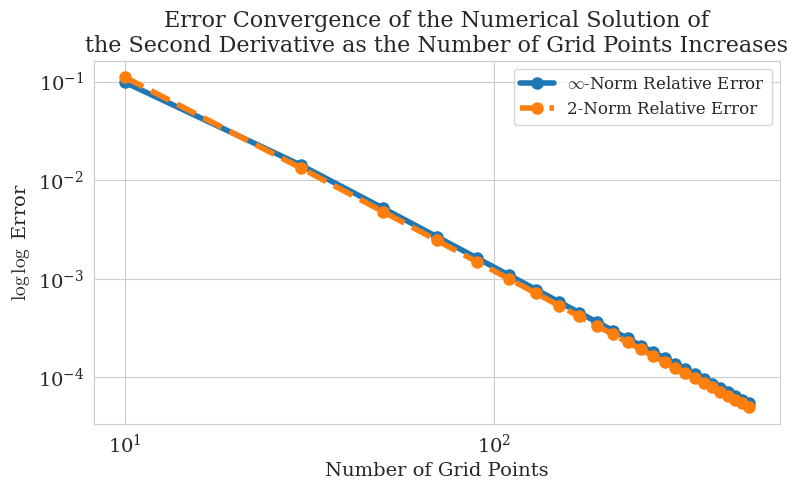

Source code (Python): (Note: this script raises an exception after producing the figure.)
import numpy as np
import matplotlib.pyplot as plt
import seaborn as sns

sns.set_style("whitegrid")
sns.set_color_codes(palette="colorblind")

plt.rcParams.update({
	"text.usetex": False,  # keep False to avoid requiring a LaTeX installation
	"mathtext.fontset": "cm",  # Computer Modern (LaTeX-like)
	"font.family": "serif",
	"font.serif": ["Computer Modern Roman", "DejaVu Serif"],
    "axes.labelsize": 14,      # increase axis label size
    "axes.titlesize": 16,
    "xtick.labelsize": 14,     # increase tick / bin label size
    "ytick.labelsize": 14,
    "legend.fontsize": 12,
})

list_of_number_of_points = list(range(10,510,20))
x_range = (0,2 * np.pi)

error_2norm = []
error_infnorm = []

for num_points in list_of_number_of_points:
    x_points = np.linspace(x_range[0],x_range[1], num_points, endpoint=False)
    delta_x = x_points[1] - x_points[0]

    f = lambda x: np.exp(np.sin(x))
    f_double_prime = lambda x: (np.square(np.cos(x)) - np.sin(x)) * np.exp(np.sin(x))

    f_vals = f(x_points)
    f_double_prime_vals = f_double_prime(x_points)

    D = np.zeros((num_points, num_points))
    D = D + np.eye(num_points) * -2
    D = D + np.eye(num_points, k=1)
    D = D + np.eye(num_points, k=-1)
    D[0,-1] = 1
    D[-1,0] = 1
    numerical_f_double_prime = D@f_vals / (delta_x ** 2)

    error_2 = np.linalg.norm(numerical_f_double_prime - f_double_prime_vals, ord=2) / np.linalg.norm(f_double_prime_vals, ord=2)
    error_inf = np.linalg.norm(numerical_f_double_prime - f_double_prime_vals, ord=np.inf) / np.linalg.norm(f_double_prime_vals, ord=np.inf)

    error_2norm.append(error_2)
    error_infnorm.append(error_inf)

plt.figure(figsize=(8,5))

plt.loglog(list_of_number_of_points, error_infnorm, "-o", linewidth=4, markersize=8, label=r"$\infty$-Norm Relative Error")
plt.loglog(list_of_number_of_points, error_2norm, '--o', linewidth=4, markersize=8, label=r"2-Norm Relative Error")

plt.title("Error Convergence of the Numerical Solution of\nthe Second Derivative as the Number of Grid Points Increases")
plt.ylabel(r"$\log \log$ Error")
plt.xlabel("Number of Grid Points")

plt.legend()
plt.tight_layout()
plt.savefig("output/problem2_2.svg")
